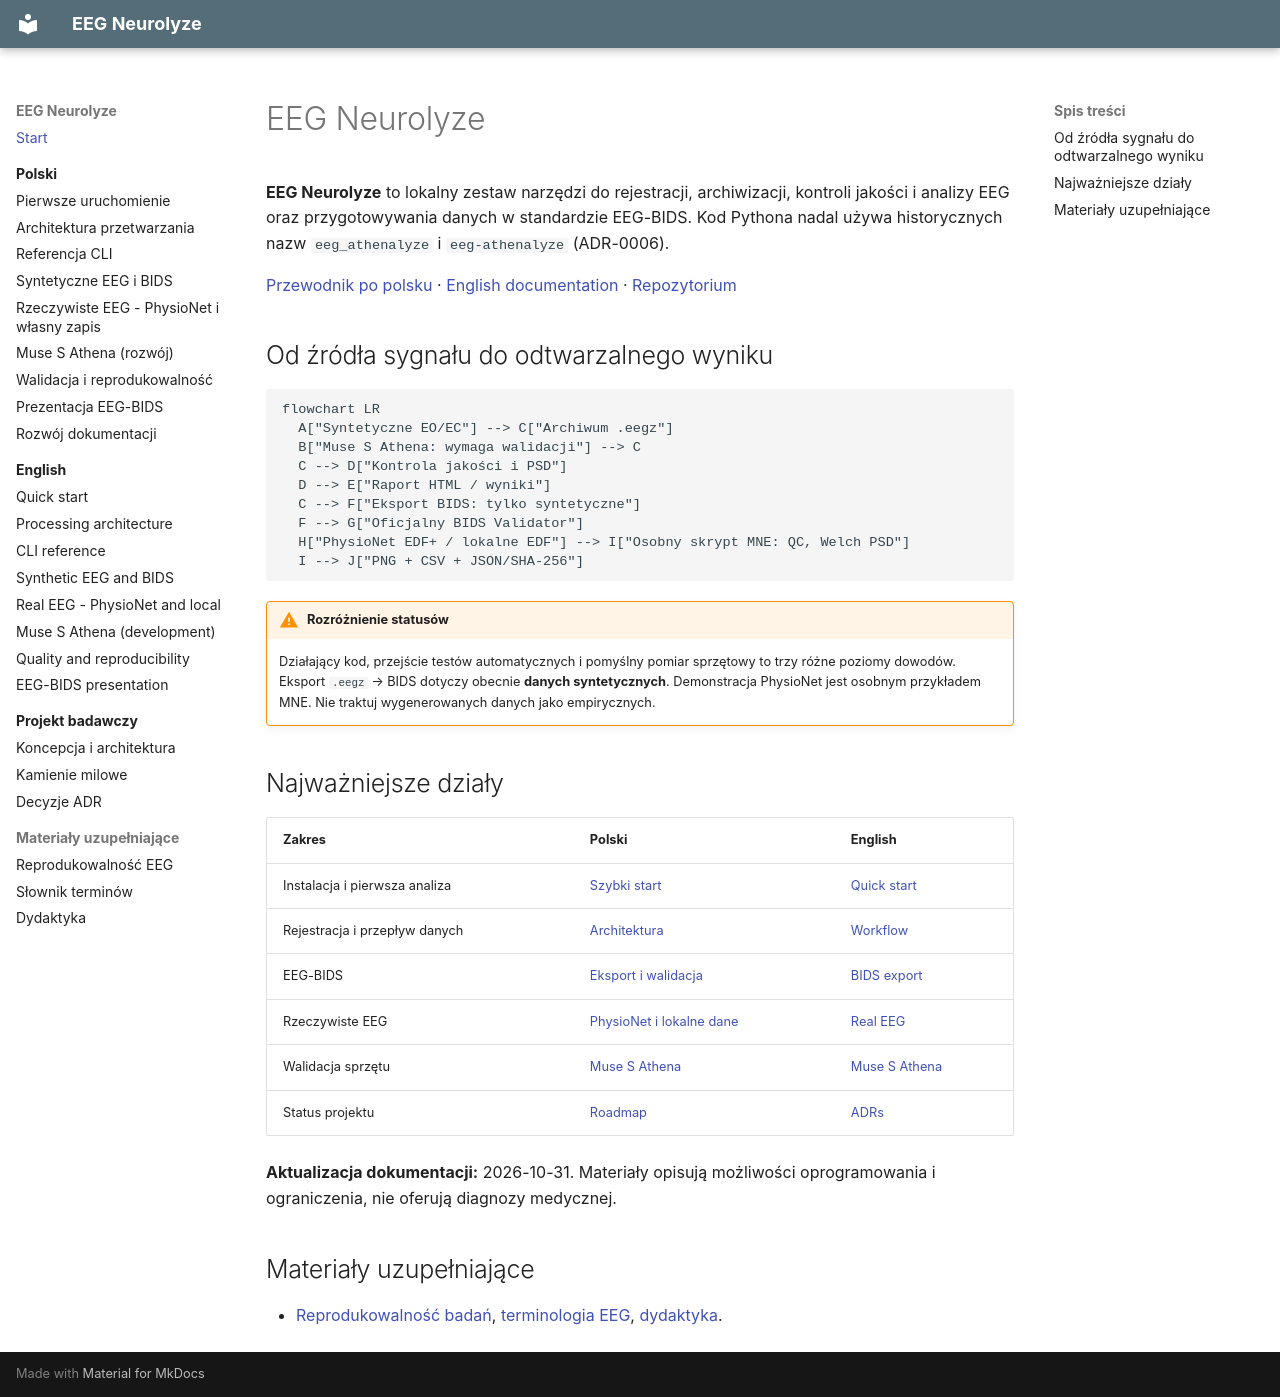

repository: MatPomGit/eeg-neurolyze · page: index.html · generator: mkdocs

# EEG Neurolyze

**EEG Neurolyze** to lokalny zestaw narzędzi do rejestracji, archiwizacji, kontroli jakości i analizy EEG oraz przygotowywania danych w standardzie EEG-BIDS. Kod Pythona nadal używa historycznych nazw `eeg_athenalyze` i `eeg-athenalyze` (ADR-0006).

[Przewodnik po polsku](pl/index.md) · [English documentation](en/index.md) · [Repozytorium](https://github.com/MatPomGit/eeg-neurolyze)

## Od źródła sygnału do odtwarzalnego wyniku

```mermaid
flowchart LR
  A["Syntetyczne EO/EC"] --> C["Archiwum .eegz"]
  B["Muse S Athena: wymaga walidacji"] --> C
  C --> D["Kontrola jakości i PSD"]
  D --> E["Raport HTML / wyniki"]
  C --> F["Eksport BIDS: tylko syntetyczne"]
  F --> G["Oficjalny BIDS Validator"]
  H["PhysioNet EDF+ / lokalne EDF"] --> I["Osobny skrypt MNE: QC, Welch PSD"]
  I --> J["PNG + CSV + JSON/SHA-256"]
```

!!! warning "Rozróżnienie statusów"
    Działający kod, przejście testów automatycznych i pomyślny pomiar sprzętowy to trzy różne poziomy dowodów. Eksport `.eegz` → BIDS dotyczy obecnie **danych syntetycznych**. Demonstracja PhysioNet jest osobnym przykładem MNE. Nie traktuj wygenerowanych danych jako empirycznych.

## Najważniejsze działy

| Zakres | Polski | English |
|---|---|---|
| Instalacja i pierwsza analiza | [Szybki start](pl/quickstart.md) | [Quick start](en/quickstart.md) |
| Rejestracja i przepływ danych | [Architektura](pl/workflow.md) | [Workflow](en/workflow.md) |
| EEG-BIDS | [Eksport i walidacja](pl/bids.md) | [BIDS export](en/bids.md) |
| Rzeczywiste EEG | [PhysioNet i lokalne dane](pl/real-eeg.md) | [Real EEG](en/real-eeg.md) |
| Walidacja sprzętu | [Muse S Athena](pl/muse-athena.md) | [Muse S Athena](en/muse-athena.md) |
| Status projektu | [Roadmap](architecture/ROADMAP.md) | [ADRs](architecture/adr/README.md) |

**Aktualizacja dokumentacji:** 2026-10-31. Materiały opisują możliwości oprogramowania i ograniczenia, nie oferują diagnozy medycznej.

## Materiały uzupełniające

- [Reprodukowalność badań](research/reproducibility.md), [terminologia EEG](glossary.md), [dydaktyka](teaching-standards.md).
